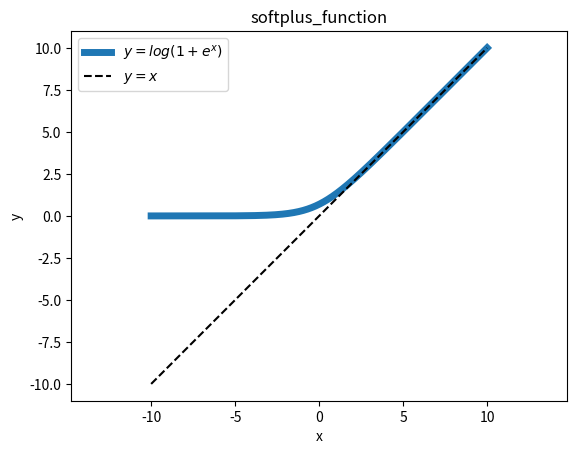

Write Python code to recreate this figure. (Note: this script raises an exception after producing the figure.)
#!/usr/bin/env python
# -*- coding: utf-8 -*-

import numpy as np
import matplotlib.pyplot as plt


def softplus(x):
    """
    x >> 0, softplus(x) ~ x (approximate)
    """
    return np.log(1 + np.exp(x))


if __name__ == '__main__':
    print(softplus(-1))
    print(softplus(0))
    print(softplus(1000))
    
    # plot
    x = np.linspace(-10, 10, 1000)
    y = softplus(x)
    
    fig = plt.figure()
    ax = fig.gca()
    ax.plot(x, y, linewidth=5, label="$y = log(1 + e^x)$")
    ax.plot(x, x, color="k", linestyle="--", label="$y = x$")
    ax.legend()
    ax.set_aspect("equal", "datalim")
    ax.set(xlabel="x", ylabel="y", title="softplus_function")
    fig.savefig("../output/softplus_function.png")
